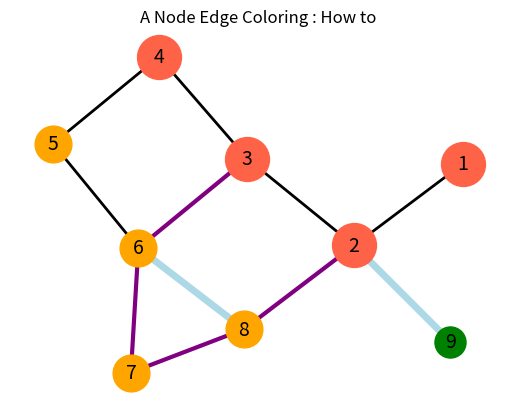

Python code for this plot:

import networkx as nx
import matplotlib.pyplot as plt
import math


G = nx.Graph()  # Creat empty graph

V1= [ 1,2,3,4 ]
V2= [ 5, 6, 7, 8]
E1= [ (1,2), (2,3), (3,4), (4,5), (5,6)]
E2= [ (6,7), (7,8), (8,2), (3,6) ]

G.add_nodes_from( V1+V2 )
G.add_edges_from( E1+E2 )



G.add_node(9)
e=(2,9)
G.add_edge(*e) # unpack tuple, 반드시 *X로 넣어야 한다.
e=(6,8)
G.add_edge(*e) # unpack tuple, 반드시 *X로 넣어야 한다.


V3=[9]
E3=[ (2,9), (6,8)]

print("2. Nodes of Graph=",G.nodes())
print("3. Edges of Graph=",G.edges())

for x in G.nodes() :
    print("x=", x  , "degree=", G.degree( x ) , "이웃=", G[x])



pos = nx.kamada_kawai_layout(G)    # 위치를 지정한다.


nx.draw_networkx_nodes(G, pos, nodelist=V1, node_color='tomato', node_size=1000) # 그리려는 그래프의 속성을 설정해 준다
nx.draw_networkx_nodes(G, pos, nodelist=V2, node_color='orange', node_size= 700)
nx.draw_networkx_nodes(G, pos, nodelist=V3, node_color='green',  node_size= 500) # 그리려는 그래프의 속성을 설정해 준다
nx.draw_networkx_edges(G, pos, edgelist= E1, width=2)
nx.draw_networkx_edges(G, pos, edgelist= E2, edge_color='purple',    width=3)
nx.draw_networkx_edges(G, pos, edgelist= E3, edge_color='lightblue', width=5)
nx.draw_networkx_labels(G,pos, font_color='k', font_size=14, font_family='sans-serif')

plt.axis('off')
plt.title("A Node Edge Coloring : How to")
plt.show( ) # 그려진 그림을 화면에 matplotlib으로 뿌림
